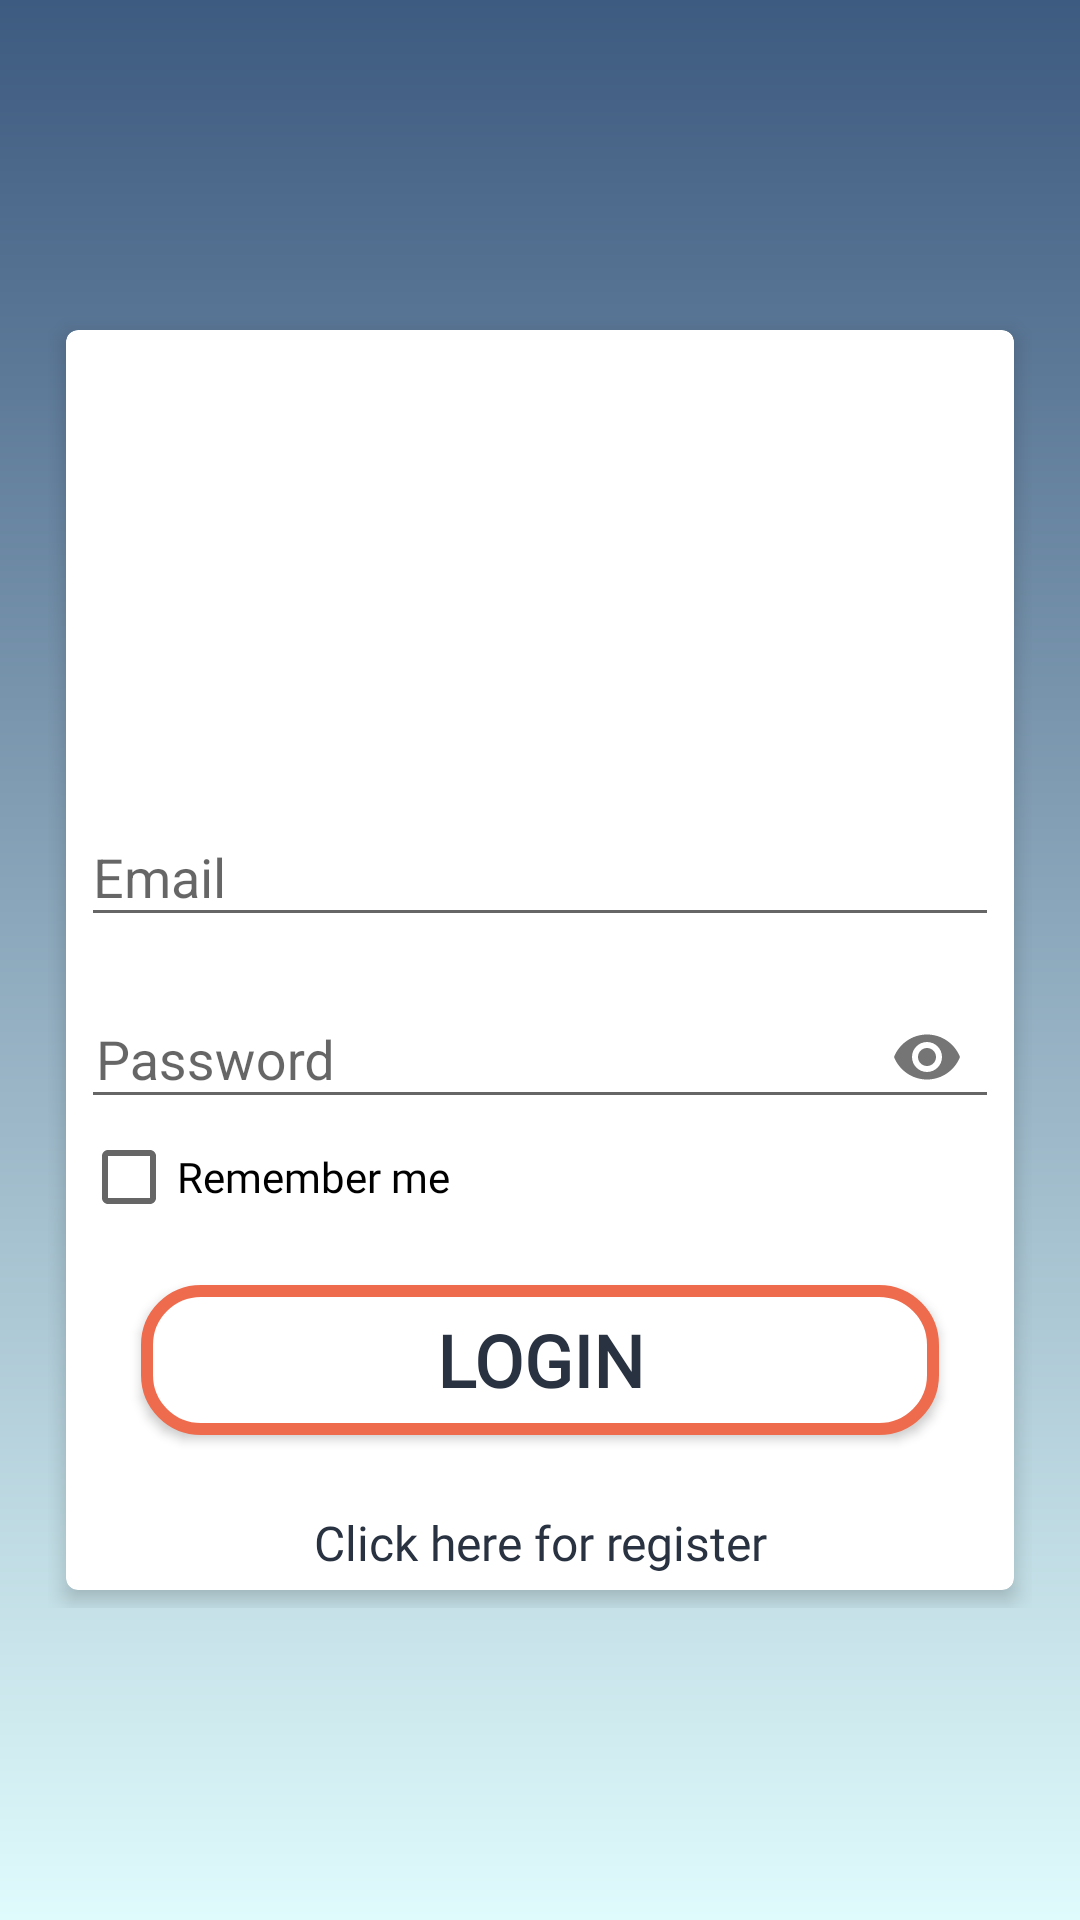

Produce the Android XML layout that renders to this screen, including the resource entries it uses.
<!-- AndroidManifest.xml: application theme AppTheme -->
<!-- res/layout/activity_login_form.xml -->
<?xml version="1.0" encoding="utf-8"?>
<RelativeLayout xmlns:android="http://schemas.android.com/apk/res/android"
    xmlns:app="http://schemas.android.com/apk/res-auto"
    xmlns:tools="http://schemas.android.com/tools"
    android:layout_width="match_parent"
    android:layout_height="match_parent"
    android:background="@drawable/background_layout"
    android:gravity="center"
    android:padding="16dp"
    tools:context="com.fiek.transfuzioni_gjakut.forms.LoginForm">




    <RelativeLayout
        android:layout_width="match_parent"
        android:layout_height="wrap_content"
        android:layout_gravity="center">




        <androidx.cardview.widget.CardView
            android:layout_width="match_parent"
            android:layout_height="wrap_content"
            android:background="@color/blue4"
            android:layout_margin="6dp"
            android:padding="10dp"
            app:cardElevation="4dp"
            app:cardCornerRadius="4dp">


            <LinearLayout
            android:layout_width="match_parent"
            android:layout_height="wrap_content"
            android:layout_gravity="center"
            android:layout_margin="5dp"
            android:orientation="vertical"
                android:gravity="center">
                
                <Button
                    android:layout_width="100dp"
                    android:layout_height="100dp"
                    android:layout_margin="20dp"
                    android:text="COVID-19"
                    android:textColor="@color/white"
                    android:background="@drawable/virus_covid_button"
                    android:id="@+id/button_covid19"/>

                <com.google.android.material.textfield.TextInputLayout
                    android:id="@+id/emailErr"
                    android:layout_width="match_parent"
                    android:layout_height="wrap_content"
                    android:layout_marginTop="5dp">

                    <EditText
                        android:id="@+id/etEmail"
                        android:layout_width="match_parent"
                        android:layout_height="wrap_content"
                        android:layout_marginTop="10dp"
                        android:hint="Email"
                        android:maxLines="1"
                        android:singleLine="true"
                        android:inputType="textEmailAddress"/>


                </com.google.android.material.textfield.TextInputLayout>
                
                <com.google.android.material.textfield.TextInputLayout
                    android:layout_width="match_parent"
                    android:layout_height="wrap_content"
                    android:id="@+id/errPassword"
                    app:passwordToggleEnabled="true"
                    android:layout_marginTop="5dp">
                    <EditText
                        android:id="@+id/etPassword"
                        android:layout_width="match_parent"
                        android:layout_height="wrap_content"
                        android:hint="Password"
                        android:layout_marginTop="5dp"
                        android:paddingStart="5dp"
                        android:maxLines="1"
                        android:inputType="textPassword"
                        android:singleLine="true"/>

                </com.google.android.material.textfield.TextInputLayout>

                <CheckBox
                    android:id="@+id/rememberMe"
                    android:layout_width="match_parent"
                    android:layout_height="wrap_content"
                    android:text="Remember me"
                    android:fontFamily="@font/rajdhani_medium"/>


                <Button
                    android:id="@+id/btnLogin"
                    android:layout_width="match_parent"
                    android:layout_height="50dp"
                    android:layout_margin="20dp"
                    android:background="@drawable/other_button"
                    android:fontFamily="@font/roboto"
                    android:text="Login"
                    android:textStyle="bold"
                    android:textColor="@color/blue4"
                    android:textSize="24sp"

                    />

                <TextView
                    android:id="@+id/tvRegister"
                    android:layout_width="match_parent"
                    android:layout_height="wrap_content"
                    android:layout_marginTop="5dp"
                    android:gravity="center"
                    android:fontFamily="@font/rajdhani_light"
                    android:text="@string/click_here_for_register"
                    android:textColor="@color/blue4"
                    android:textSize="16sp"
/>


            </LinearLayout>


        </androidx.cardview.widget.CardView>






    </RelativeLayout>







</RelativeLayout>
<!-- resources referenced by this layout -->
<resources>
  <color name="blue4">#293241</color>
  <color name="white">#ffffff</color>
  <!-- drawable background_layout (drawable) -->
  <?xml version="1.0" encoding="utf-8"?>
  <shape xmlns:android="http://schemas.android.com/apk/res/android"
      android:shape = "rectangle">
  
      <gradient
          android:angle="90"
          android:startColor="@color/blue1"
          android:endColor="@color/blue3"
          android:type="linear"
  
          />
  
  
  
  
  </shape>
  <!-- drawable other_button (drawable) -->
  <?xml version="1.0" encoding="utf-8"?>
  <shape xmlns:android="http://schemas.android.com/apk/res/android">
  
      <stroke android:color="@color/orange" android:width="4dp"/>
      <solid android:color="@color/white"/>
      <corners android:radius="18dp"/>
  
  
  
  </shape>
  <string name="click_here_for_register">Click here for register</string>
  <style name="AppTheme" parent="Theme.AppCompat.Light.DarkActionBar">
          
          <item name="colorPrimary">@color/blue2</item>
          <item name="colorPrimaryDark">@color/blue4</item>
          <item name="colorAccent">@color/blue3</item>
          <item name="windowActionBar">false</item>
          <item name="windowNoTitle">true</item>
      </style>
  <color name="blue1">#e0fbfc</color>
  <color name="blue3">#3d5a80</color>
  <color name="orange">#ee6c4d</color>
  <color name="blue2">#98c1d9</color>
</resources>
